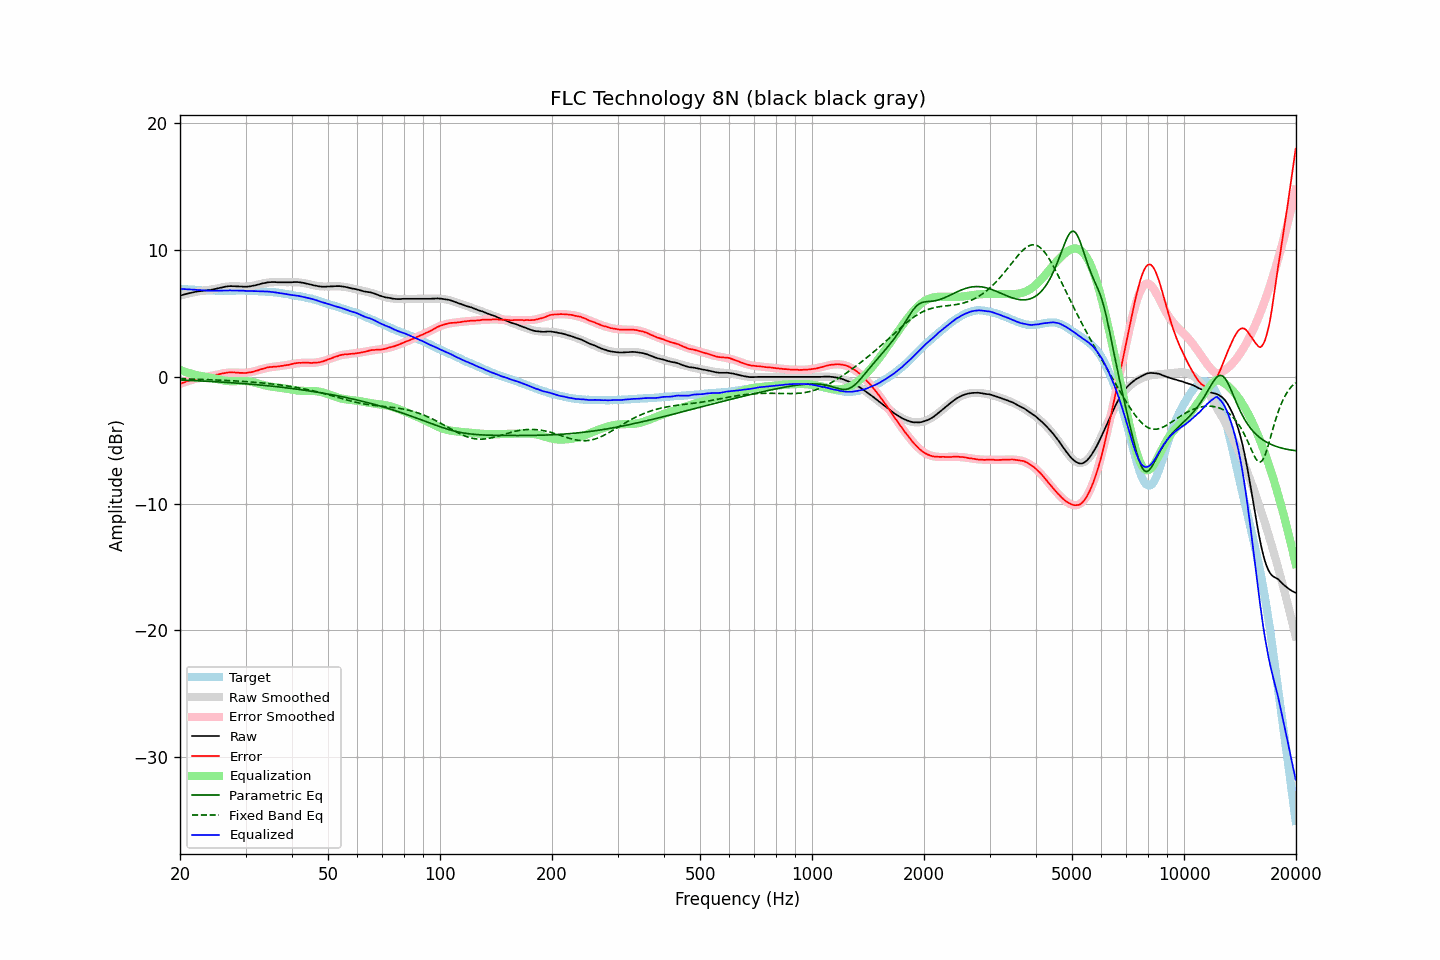

The file beside this chart, header and first rows:
frequency, raw, error, smoothed, error_smoothed, equalization, parametric_eq, fixed_band_eq, equalized_raw, equalized_smoothed, target
20.00, 6.40, -0.56, 6.41, -0.55, 0.55, -0.25, -0.15, 6.95, 6.96, 6.96
20.20, 6.44, -0.51, 6.45, -0.50, 0.50, -0.26, -0.15, 6.94, 6.95, 6.95
20.40, 6.48, -0.46, 6.48, -0.45, 0.45, -0.26, -0.16, 6.93, 6.94, 6.94
20.61, 6.51, -0.42, 6.51, -0.41, 0.41, -0.27, -0.16, 6.92, 6.92, 6.93
20.81, 6.55, -0.36, 6.54, -0.37, 0.37, -0.27, -0.16, 6.92, 6.91, 6.91
21.02, 6.58, -0.32, 6.57, -0.33, 0.33, -0.28, -0.17, 6.91, 6.90, 6.90
21.23, 6.61, -0.28, 6.60, -0.29, 0.29, -0.28, -0.17, 6.90, 6.89, 6.89
21.44, 6.64, -0.26, 6.63, -0.25, 0.25, -0.29, -0.17, 6.89, 6.88, 6.90
21.66, 6.67, -0.21, 6.66, -0.22, 0.22, -0.29, -0.18, 6.88, 6.87, 6.88
21.87, 6.69, -0.19, 6.68, -0.18, 0.18, -0.30, -0.18, 6.87, 6.87, 6.88
22.09, 6.72, -0.14, 6.71, -0.15, 0.15, -0.31, -0.19, 6.87, 6.86, 6.86
22.31, 6.74, -0.11, 6.73, -0.12, 0.12, -0.31, -0.19, 6.86, 6.85, 6.85
22.54, 6.76, -0.08, 6.75, -0.09, 0.09, -0.32, -0.19, 6.85, 6.84, 6.84
22.76, 6.77, -0.07, 6.77, -0.07, 0.07, -0.32, -0.20, 6.84, 6.84, 6.84
22.99, 6.78, -0.05, 6.78, -0.05, 0.05, -0.33, -0.20, 6.83, 6.83, 6.83
23.22, 6.80, -0.02, 6.80, -0.03, 0.03, -0.34, -0.21, 6.83, 6.83, 6.82
23.45, 6.82, -0.01, 6.82, -0.00, 0.00, -0.34, -0.21, 6.82, 6.82, 6.83
23.69, 6.83, 0.01, 6.84, 0.02, -0.02, -0.35, -0.22, 6.81, 6.82, 6.82
23.92, 6.85, 0.04, 6.86, 0.04, -0.04, -0.36, -0.22, 6.81, 6.81, 6.81
24.16, 6.86, 0.04, 6.88, 0.07, -0.07, -0.36, -0.23, 6.79, 6.81, 6.82
24.40, 6.88, 0.06, 6.90, 0.09, -0.09, -0.37, -0.23, 6.79, 6.81, 6.82
24.65, 6.91, 0.10, 6.92, 0.12, -0.12, -0.38, -0.24, 6.79, 6.81, 6.81
24.89, 6.94, 0.13, 6.95, 0.15, -0.15, -0.38, -0.24, 6.79, 6.80, 6.81
25.14, 6.97, 0.17, 6.98, 0.17, -0.17, -0.39, -0.25, 6.80, 6.80, 6.80
25.39, 7.00, 0.20, 7.00, 0.20, -0.20, -0.40, -0.25, 6.80, 6.80, 6.80
25.65, 7.03, 0.23, 7.03, 0.23, -0.23, -0.41, -0.26, 6.80, 6.80, 6.80
25.91, 7.06, 0.26, 7.06, 0.26, -0.26, -0.41, -0.26, 6.80, 6.80, 6.80
26.16, 7.09, 0.28, 7.08, 0.28, -0.28, -0.42, -0.27, 6.81, 6.80, 6.81
26.43, 7.11, 0.31, 7.10, 0.30, -0.30, -0.43, -0.28, 6.81, 6.80, 6.80
26.69, 7.13, 0.33, 7.12, 0.32, -0.32, -0.44, -0.28, 6.81, 6.80, 6.80
26.96, 7.15, 0.35, 7.13, 0.33, -0.33, -0.45, -0.29, 6.82, 6.80, 6.80
27.23, 7.16, 0.36, 7.14, 0.34, -0.34, -0.45, -0.30, 6.82, 6.80, 6.80
27.50, 7.16, 0.36, 7.14, 0.34, -0.34, -0.46, -0.30, 6.82, 6.80, 6.80
27.77, 7.15, 0.34, 7.15, 0.34, -0.34, -0.47, -0.31, 6.81, 6.80, 6.81
28.05, 7.15, 0.35, 7.15, 0.34, -0.34, -0.48, -0.32, 6.81, 6.81, 6.80
28.33, 7.14, 0.33, 7.14, 0.34, -0.34, -0.49, -0.33, 6.80, 6.81, 6.81
28.62, 7.14, 0.33, 7.14, 0.33, -0.33, -0.50, -0.33, 6.81, 6.81, 6.81
28.90, 7.13, 0.31, 7.13, 0.33, -0.33, -0.51, -0.34, 6.80, 6.81, 6.82
29.19, 7.13, 0.31, 7.13, 0.32, -0.32, -0.52, -0.35, 6.81, 6.81, 6.82
29.48, 7.12, 0.31, 7.13, 0.32, -0.32, -0.53, -0.36, 6.80, 6.81, 6.81
29.78, 7.11, 0.30, 7.13, 0.32, -0.32, -0.54, -0.37, 6.79, 6.80, 6.81
30.08, 7.11, 0.30, 7.13, 0.33, -0.33, -0.55, -0.38, 6.78, 6.80, 6.81
30.38, 7.12, 0.33, 7.14, 0.34, -0.34, -0.56, -0.38, 6.78, 6.80, 6.79
30.68, 7.14, 0.35, 7.15, 0.36, -0.36, -0.57, -0.39, 6.78, 6.79, 6.79
30.99, 7.15, 0.36, 7.17, 0.38, -0.38, -0.58, -0.40, 6.77, 6.79, 6.79
31.30, 7.18, 0.39, 7.19, 0.40, -0.40, -0.59, -0.41, 6.78, 6.78, 6.79
31.61, 7.20, 0.42, 7.21, 0.43, -0.43, -0.60, -0.42, 6.77, 6.77, 6.78
31.93, 7.23, 0.47, 7.24, 0.47, -0.47, -0.61, -0.43, 6.76, 6.77, 6.76
32.24, 7.26, 0.49, 7.26, 0.50, -0.50, -0.62, -0.44, 6.76, 6.76, 6.77
32.57, 7.29, 0.54, 7.29, 0.54, -0.54, -0.63, -0.46, 6.75, 6.75, 6.75
32.89, 7.33, 0.58, 7.33, 0.58, -0.58, -0.65, -0.47, 6.75, 6.75, 6.75
33.22, 7.36, 0.62, 7.35, 0.61, -0.61, -0.66, -0.48, 6.75, 6.74, 6.74
33.55, 7.39, 0.65, 7.38, 0.65, -0.65, -0.67, -0.49, 6.74, 6.73, 6.74
33.89, 7.41, 0.68, 7.40, 0.68, -0.68, -0.68, -0.50, 6.73, 6.73, 6.73
34.23, 7.44, 0.73, 7.42, 0.71, -0.71, -0.69, -0.52, 6.73, 6.72, 6.71
34.57, 7.46, 0.75, 7.44, 0.73, -0.73, -0.71, -0.53, 6.73, 6.71, 6.71
34.92, 7.47, 0.78, 7.45, 0.75, -0.75, -0.72, -0.54, 6.71, 6.70, 6.69
35.27, 7.48, 0.77, 7.46, 0.78, -0.78, -0.73, -0.56, 6.70, 6.69, 6.71
35.62, 7.48, 0.80, 7.47, 0.79, -0.79, -0.75, -0.57, 6.69, 6.68, 6.68
35.97, 7.48, 0.80, 7.47, 0.81, -0.81, -0.76, -0.59, 6.67, 6.66, 6.68
... 635 more rows
